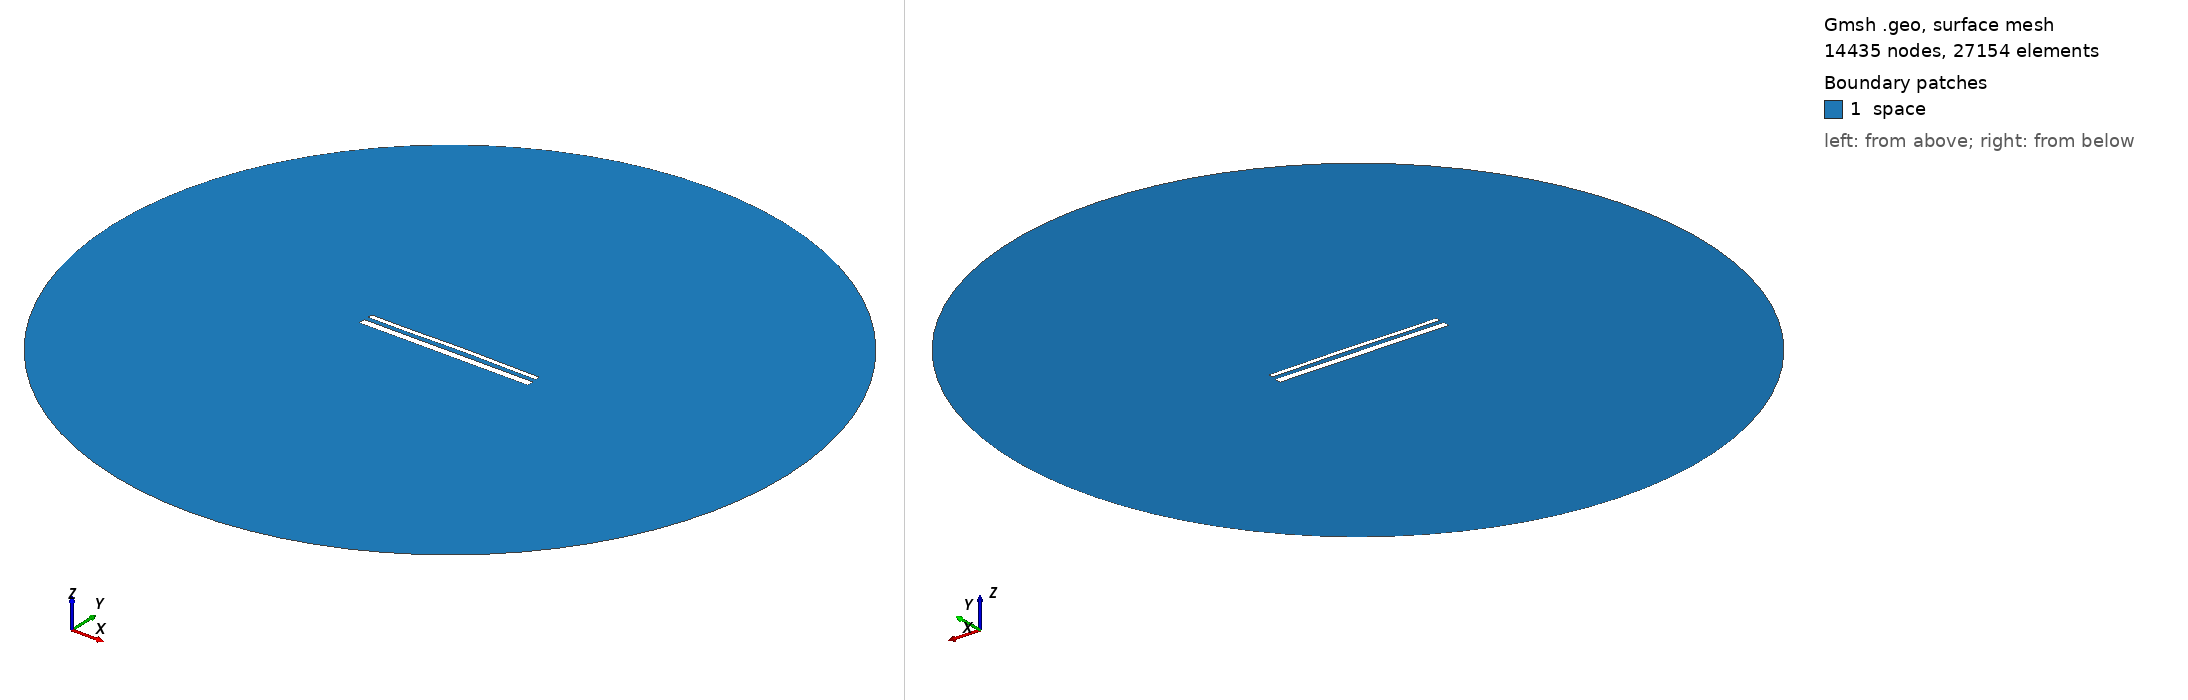

Gmsh geometry script, surface-meshed: 14435 nodes, 27154 surface elements. Boundary patches (legend numbers): 1 space. Left view from above one corner, right view from below the opposite corner. Legend entries are the model's physical surfaces. The drawing asked Gmsh for element sizes between 1% and 20% of the model's largest extent; the script's own settings can give other sizes.

=== 15482.geo (drawn) ===
//---------------------------------------
// Geometry kernel
//---------------------------------------

SetFactory("OpenCASCADE");



//---------------------------------------
// Parameters of the geometry
//---------------------------------------

// Overetch of the upper plate
overetch = 0.5;

// Distance between the plates
distance = 2.5;

// Discretization over the x axis (for the deformation)
nx = 50; 

// Length of the plate
L = 100 - overetch; 

// Number of modes
n = 4; 

// 1st mode coefficient
coeff(1) = 0.07499999999999998;
beta(1) = 0.596864 * 3.1415926535 / L;

// 2nd mode coefficient
coeff(2) = 0.15;
beta(2) = 1.49418 * 3.1415926535 / L;

// 3rd mode coefficient
coeff(3) = -0.075;
beta(3) = 2.50025 * 3.1415926535 / L;

// 4th mode coefficient
coeff(4) = -0.075;
beta(4) = 3.49999 * 3.1415926535 / L;



//---------------------------------------
// Upper plate (deformed rectangle)
//---------------------------------------

// Coordiantes of the upper plate
xmin = -50;
xmax = 50 - overetch;

// Height of the upper plate
yheight = 4 - 2 * overetch;

// Indexes of the points
UpperID[] = {};
LowerID[] = {};
LeftID[] = {};
RightID[] = {};

// Point index
p = 1;

// Horizontal edges
For i In {1:nx}
    x = xmin + (i-1)*(xmax - xmin)/(nx-1);

    y_bottom = distance / 2 + overetch;
    For j In {1:n}
        C = (Cosh(beta(j)*L) + Cos(beta(j)*L)) / (Sinh(beta(j)*L) + Sin(beta(j)*L));
        y_bottom  = y_bottom + coeff(j) * (Cosh(beta(j)*(x+50)) - Cos(beta(j)*(x+50)) - C * (Sinh(beta(j)*(x+50)) - Sin(beta(j)*(x+50))));
    EndFor

    y_top = y_bottom + yheight;

    Point(p) = {x, y_top, 0, 1.0};
    UpperID[i] = p;
    p = p + 1;

    Point(p) = {x, y_bottom, 0, 1.0};
    LowerID[i] = p;
    p = p + 1;
EndFor

// Create point lists
UpperPts[] = {}; LowerPts[] = {};
For i In {1:nx}
  UpperPts[] += {UpperID[i]};
  LowerPts[] += {LowerID[i]};
EndFor

// Build splines
Spline(1) = {UpperPts[]};
Spline(2) = {LowerPts[]};
Line(3) = {LowerPts[nx-1], UpperPts[nx-1]};
Line(4) = {LowerPts[0], UpperPts[0]};

// Build the plane surface
Curve Loop(1) = {2, 3, -1, -4};
Plane Surface(1) = {1};



//---------------------------------------
// Lower plate (rectangle)
//---------------------------------------

// Vertices
Point(1001) = {-50, -1, 0, 1.0};
Point(1002) = { 50, -1, 0, 1.0};
Point(1003) = { 50,  -5, 0, 1.0};
Point(1004) = {-50,  -5, 0, 1.0};

// Edges
Line(5) = {1001, 1002};
Line(6) = {1002, 1003};
Line(7) = {1003, 1004};
Line(8) = {1004, 1001};

// Plane surface
Line Loop(2) = {5, 6, 7, 8};
Plane Surface(2) = {2}; 



//---------------------------------------
// Outer (fictious) boundary
//---------------------------------------

// Points
Point(1005) = {0, 0, 0};       // Center
Point(1006) = {200, 0, 0};     // Start point
Point(1007) = {0, 200, 0};     // 90 degrees
Point(1008) = {-200, 0, 0};    // 180 degrees
Point(1009) = {0, -200, 0};    // 270 degrees

// Circle arcs (each needs start, center, end)
Circle(9) = {1006, 1005, 1007};
Circle(10) = {1007, 1005, 1008};
Circle(11) = {1008, 1005, 1009};
Circle(12) = {1009, 1005, 1006};

// Plane surface for the entire domain
Curve Loop(3) = {9, 10, 11, 12};
Surface(3) = {3};

// Subtract the plates from the whole domain to obtain the actual domain where we want to solve the equations
BooleanDifference{ Surface{3}; Delete; }{ Surface{1}; Surface{2}; Delete; }




//---------------------------------------
// Transfinite Lines/Curves
//---------------------------------------

// Set the number of points on the boundaries
r = 7;

// Plates
Transfinite Curve {1, 2} = 50*r Using Progression 1;
Transfinite Curve {3, 4} = 2*r Using Progression 1;
Transfinite Line {5, 7} = 50*r Using Progression 1;
Transfinite Line {6, 8} = 2*r Using Progression 1;

// Outer boundary
Transfinite Line {9, 10, 11, 12} = 20 Using Progression 1;



//---------------------------------------
// Physical groups
//---------------------------------------                

// Physical curves (boundaries)
Physical Line("force_segment", 10) = {2};
Physical Line("upper_plate", 11) = {1, 3, 4};
Physical Line("lower_plate", 12) = {5, 6, 7, 8};
Physical Line("boundary", 20) = {9, 10, 11, 12};

// Physical Surfaces
Physical Surface("space", 30) = {3};



//---------------------------------------
// 6. Generate the Mesh
//---------------------------------------

// 2D mesh generation
Mesh 2;
